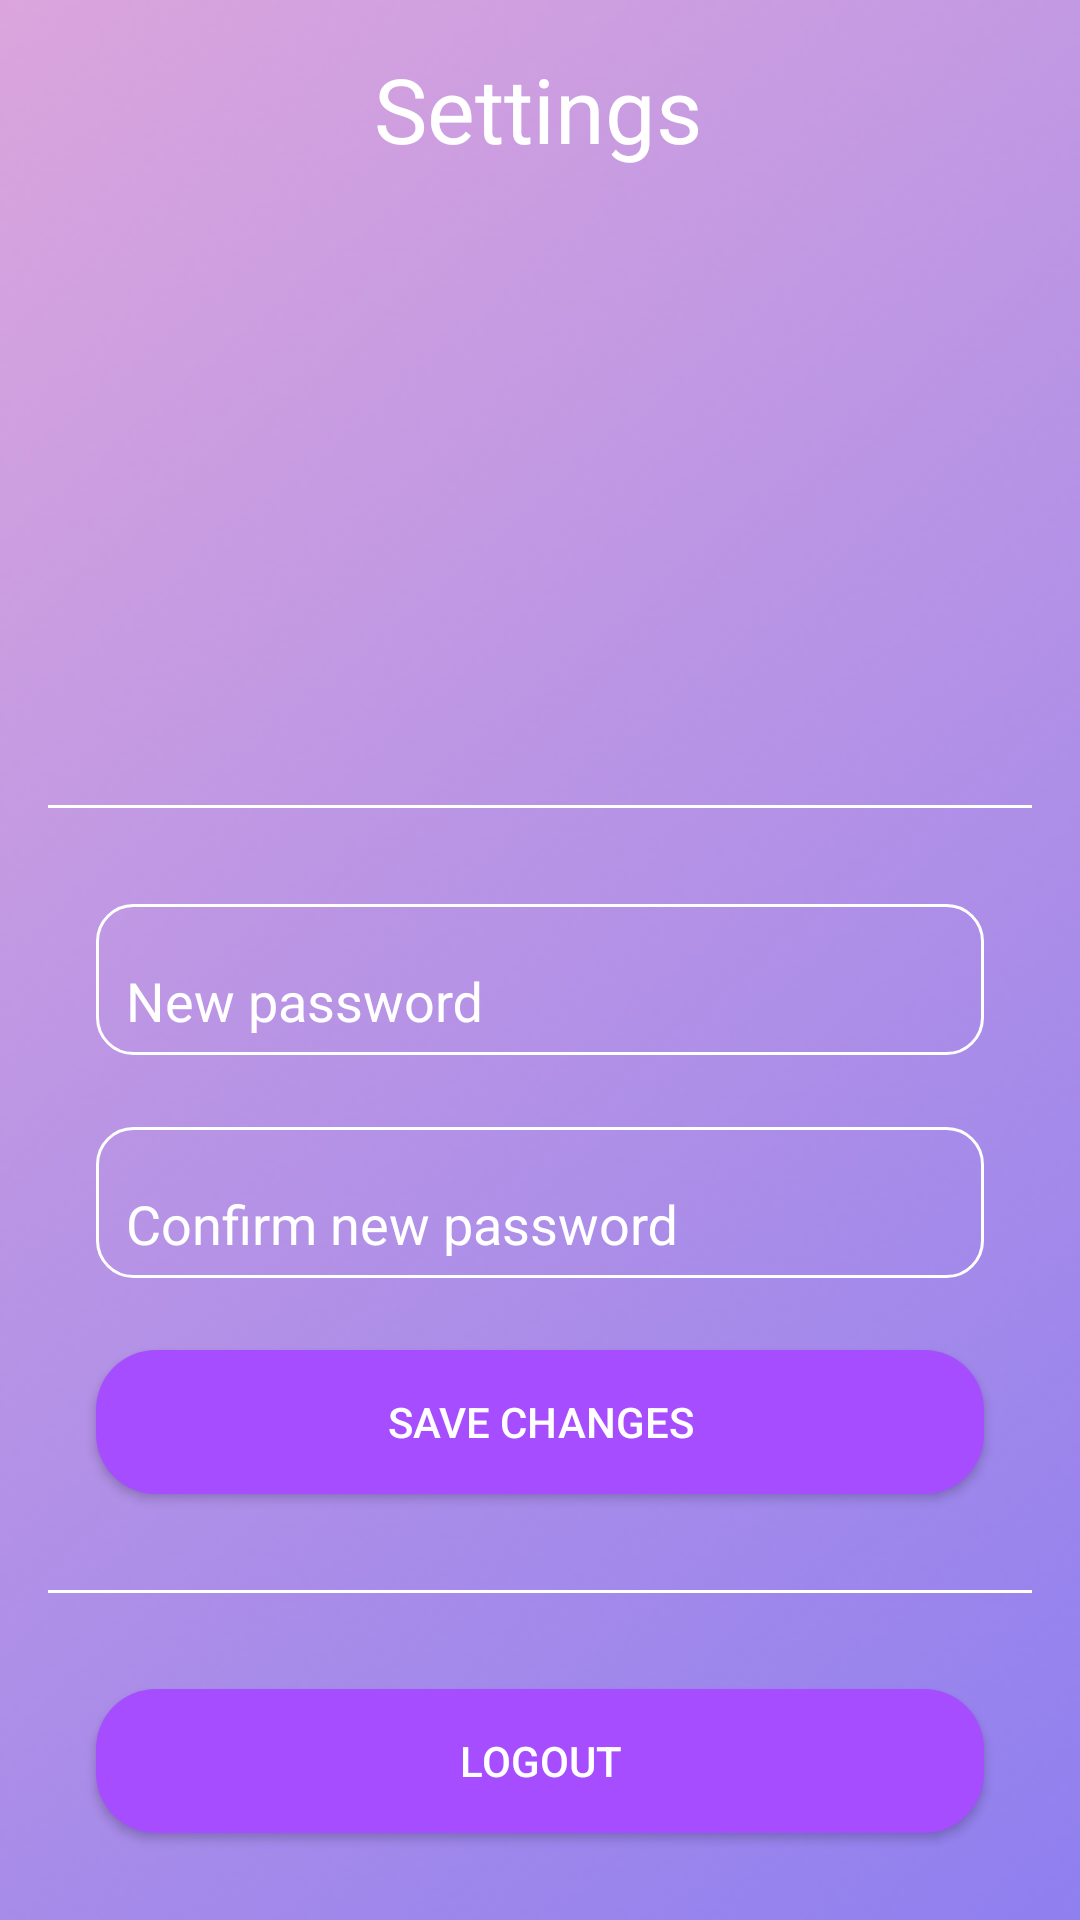

Here is an Android app screen rendered from its layout file. Give the layout XML and the strings, colors and styles it references.
<!-- AndroidManifest.xml: application theme Theme.AppCompat.NoActionBar -->
<!-- res/layout/fragment_edit_profile.xml -->
<?xml version="1.0" encoding="utf-8"?>
<FrameLayout xmlns:android="http://schemas.android.com/apk/res/android"
    xmlns:app="http://schemas.android.com/apk/res-auto"
    xmlns:tools="http://schemas.android.com/tools"
    android:layout_width="match_parent"
    android:layout_height="match_parent"
    android:background="@drawable/bgimage">

    <androidx.constraintlayout.widget.ConstraintLayout
        android:layout_width="match_parent"
        android:layout_height="match_parent">

        <com.google.android.material.textfield.TextInputLayout
            android:id="@+id/pwdTextInputLayout"
            android:layout_width="0dp"
            android:layout_height="wrap_content"
            android:layout_marginStart="32dp"
            android:layout_marginTop="32dp"
            android:layout_marginEnd="32dp"
            android:background="@drawable/edittext_border"
            android:paddingLeft="5dp"
            android:paddingTop="5dp"
            android:textColor="#FFFFFF"
            android:textColorHint="#FFFFFFFF"
            android:visibility="visible"
            app:boxBackgroundMode="none"
            app:hintTextColor="#FFFFFF"
            app:layout_constraintEnd_toEndOf="parent"
            app:layout_constraintHorizontal_bias="0.0"
            app:layout_constraintStart_toStartOf="parent"
            app:layout_constraintTop_toBottomOf="@+id/view">

            <com.google.android.material.textfield.TextInputEditText
                android:id="@+id/pwdInputText"
                android:layout_width="match_parent"
                android:layout_height="wrap_content"
                android:background="@null"
                android:hint="New password"
                android:inputType="textPassword"
                android:paddingLeft="5dp"
                android:paddingTop="5dp"
                android:paddingRight="5dp"
                android:paddingBottom="5dp" />
        </com.google.android.material.textfield.TextInputLayout>

        <com.google.android.material.textfield.TextInputLayout
            android:id="@+id/confirmPwdTextInputLayout"
            android:layout_width="0dp"
            android:layout_height="wrap_content"
            android:layout_marginStart="32dp"
            android:layout_marginTop="24dp"
            android:layout_marginEnd="32dp"
            android:background="@drawable/edittext_border"
            android:paddingLeft="5dp"
            android:paddingTop="5dp"
            android:textColor="#FFFFFF"
            android:textColorHint="#FFFFFFFF"
            android:visibility="visible"
            app:boxBackgroundMode="none"
            app:hintTextColor="#FFFFFF"
            app:layout_constraintEnd_toEndOf="parent"
            app:layout_constraintHorizontal_bias="0.0"
            app:layout_constraintStart_toStartOf="parent"
            app:layout_constraintTop_toBottomOf="@+id/pwdTextInputLayout">

            <com.google.android.material.textfield.TextInputEditText
                android:id="@+id/confirmPwdInputText"
                android:layout_width="match_parent"
                android:layout_height="wrap_content"
                android:background="@null"
                android:hint="Confirm new password"
                android:inputType="textPassword"
                android:paddingLeft="5dp"
                android:paddingTop="5dp"
                android:paddingRight="5dp"
                android:paddingBottom="5dp" />
        </com.google.android.material.textfield.TextInputLayout>

        <Button
            android:id="@+id/editProfileButton"
            android:layout_width="0dp"
            android:layout_height="wrap_content"
            android:layout_marginStart="32dp"
            android:layout_marginTop="24dp"
            android:layout_marginEnd="32dp"
            android:background="@drawable/custom_button"
            android:text="Save Changes"
            android:textColor="#FFFFFF"
            app:layout_constraintEnd_toEndOf="parent"
            app:layout_constraintHorizontal_bias="1.0"
            app:layout_constraintStart_toStartOf="parent"
            app:layout_constraintTop_toBottomOf="@+id/confirmPwdTextInputLayout" />

        <Button
            android:id="@+id/logoutButton"
            android:layout_width="0dp"
            android:layout_height="wrap_content"
            android:layout_marginStart="32dp"
            android:layout_marginTop="32dp"
            android:layout_marginEnd="32dp"
            android:background="@drawable/custom_button"
            android:text="Logout"
            android:textColor="#FFFFFF"
            app:layout_constraintEnd_toEndOf="parent"
            app:layout_constraintHorizontal_bias="0.0"
            app:layout_constraintStart_toStartOf="parent"
            app:layout_constraintTop_toBottomOf="@+id/view2" />

        <TextView
            android:id="@+id/textView"
            android:layout_width="wrap_content"
            android:layout_height="wrap_content"
            android:layout_marginTop="16dp"
            android:text="Settings"
            android:textColor="#FFFFFF"
            android:textSize="30sp"
            app:layout_constraintEnd_toEndOf="parent"
            app:layout_constraintHorizontal_bias="0.498"
            app:layout_constraintStart_toStartOf="parent"
            app:layout_constraintTop_toTopOf="parent" />

        <View
            android:id="@+id/view"
            android:layout_width="0dp"
            android:layout_height="1dp"
            android:layout_marginStart="16dp"
            android:layout_marginTop="19dp"
            android:layout_marginEnd="16dp"
            android:background="@color/white"
            app:layout_constraintEnd_toEndOf="parent"
            app:layout_constraintStart_toStartOf="parent"
            app:layout_constraintTop_toBottomOf="@+id/cancelButton" />

        <View
            android:id="@+id/view2"
            android:layout_width="0dp"
            android:layout_height="1dp"
            android:layout_marginStart="16dp"
            android:layout_marginTop="32dp"
            android:layout_marginEnd="16dp"
            android:background="@color/white"
            app:layout_constraintEnd_toEndOf="parent"
            app:layout_constraintStart_toStartOf="parent"
            app:layout_constraintTop_toBottomOf="@+id/editProfileButton" />

        <Button
            android:id="@+id/cancelButton"
            android:layout_width="152dp"
            android:layout_height="45dp"
            android:layout_marginStart="32dp"
            android:layout_marginTop="2dp"
            android:layout_marginEnd="32dp"
            android:background="@drawable/custom_button"
            android:text="Cancel"
            android:visibility="invisible"
            app:layout_constraintEnd_toEndOf="parent"
            app:layout_constraintHorizontal_bias="0.0"
            app:layout_constraintStart_toStartOf="parent"
            app:layout_constraintTop_toBottomOf="@+id/profileImageView" />

        <Button
            android:id="@+id/confirmButton"
            android:layout_width="152dp"
            android:layout_height="45dp"
            android:layout_marginStart="32dp"
            android:layout_marginTop="2dp"
            android:layout_marginEnd="32dp"
            android:background="@drawable/custom_button"
            android:text="Confirm"
            android:visibility="invisible"
            app:layout_constraintEnd_toEndOf="parent"
            app:layout_constraintHorizontal_bias="1.0"
            app:layout_constraintStart_toStartOf="parent"
            app:layout_constraintTop_toBottomOf="@+id/profileImageView" />

        <ImageView
            android:id="@+id/profileImageView"
            android:layout_width="163dp"
            android:layout_height="138dp"
            android:layout_marginTop="8dp"
            android:visibility="visible"
            app:layout_constraintEnd_toEndOf="parent"
            app:layout_constraintStart_toStartOf="parent"
            app:layout_constraintTop_toBottomOf="@+id/textView"
            tools:srcCompat="@tools:sample/avatars" />

        <Button
            android:id="@+id/changeProfilePictureButton"
            android:layout_width="250dp"
            android:layout_height="wrap_content"
            android:layout_marginBottom="8dp"
            android:background="@drawable/custom_button"
            android:text="Change Profile Picture"
            app:layout_constraintBottom_toTopOf="@+id/view"
            app:layout_constraintEnd_toStartOf="@+id/confirmButton"
            app:layout_constraintHorizontal_bias="0.5"
            app:layout_constraintStart_toEndOf="@+id/cancelButton" />

    </androidx.constraintlayout.widget.ConstraintLayout>

</FrameLayout>
<!-- resources referenced by this layout -->
<resources>
  <color name="white">#FFFFFFFF</color>
  <!-- drawable bgimage: png bitmap (drawable, 57823 bytes) -->
  <!-- drawable custom_button (drawable) -->
  <?xml version="1.0" encoding="utf-8"?>
  <shape xmlns:android="http://schemas.android.com/apk/res/android" android:shape="rectangle">
      <gradient android:startColor="#a64dff"
          android:endColor="#a64dff"
          android:angle="0"/>
      <corners android:radius="20dp"/>
  </shape>
  <!-- drawable edittext_border (drawable) -->
  <shape
      xmlns:android="http://schemas.android.com/apk/res/android"
      android:shape="rectangle">
      <solid
          android:color="#00000000"/>
  
      <corners
          android:bottomRightRadius="12dp"
          android:bottomLeftRadius="12dp"
          android:topLeftRadius="12dp"
          android:topRightRadius="12dp"/>
      <stroke
          android:color="#ffffff"
          android:width="1dp"/>
  </shape>
</resources>
